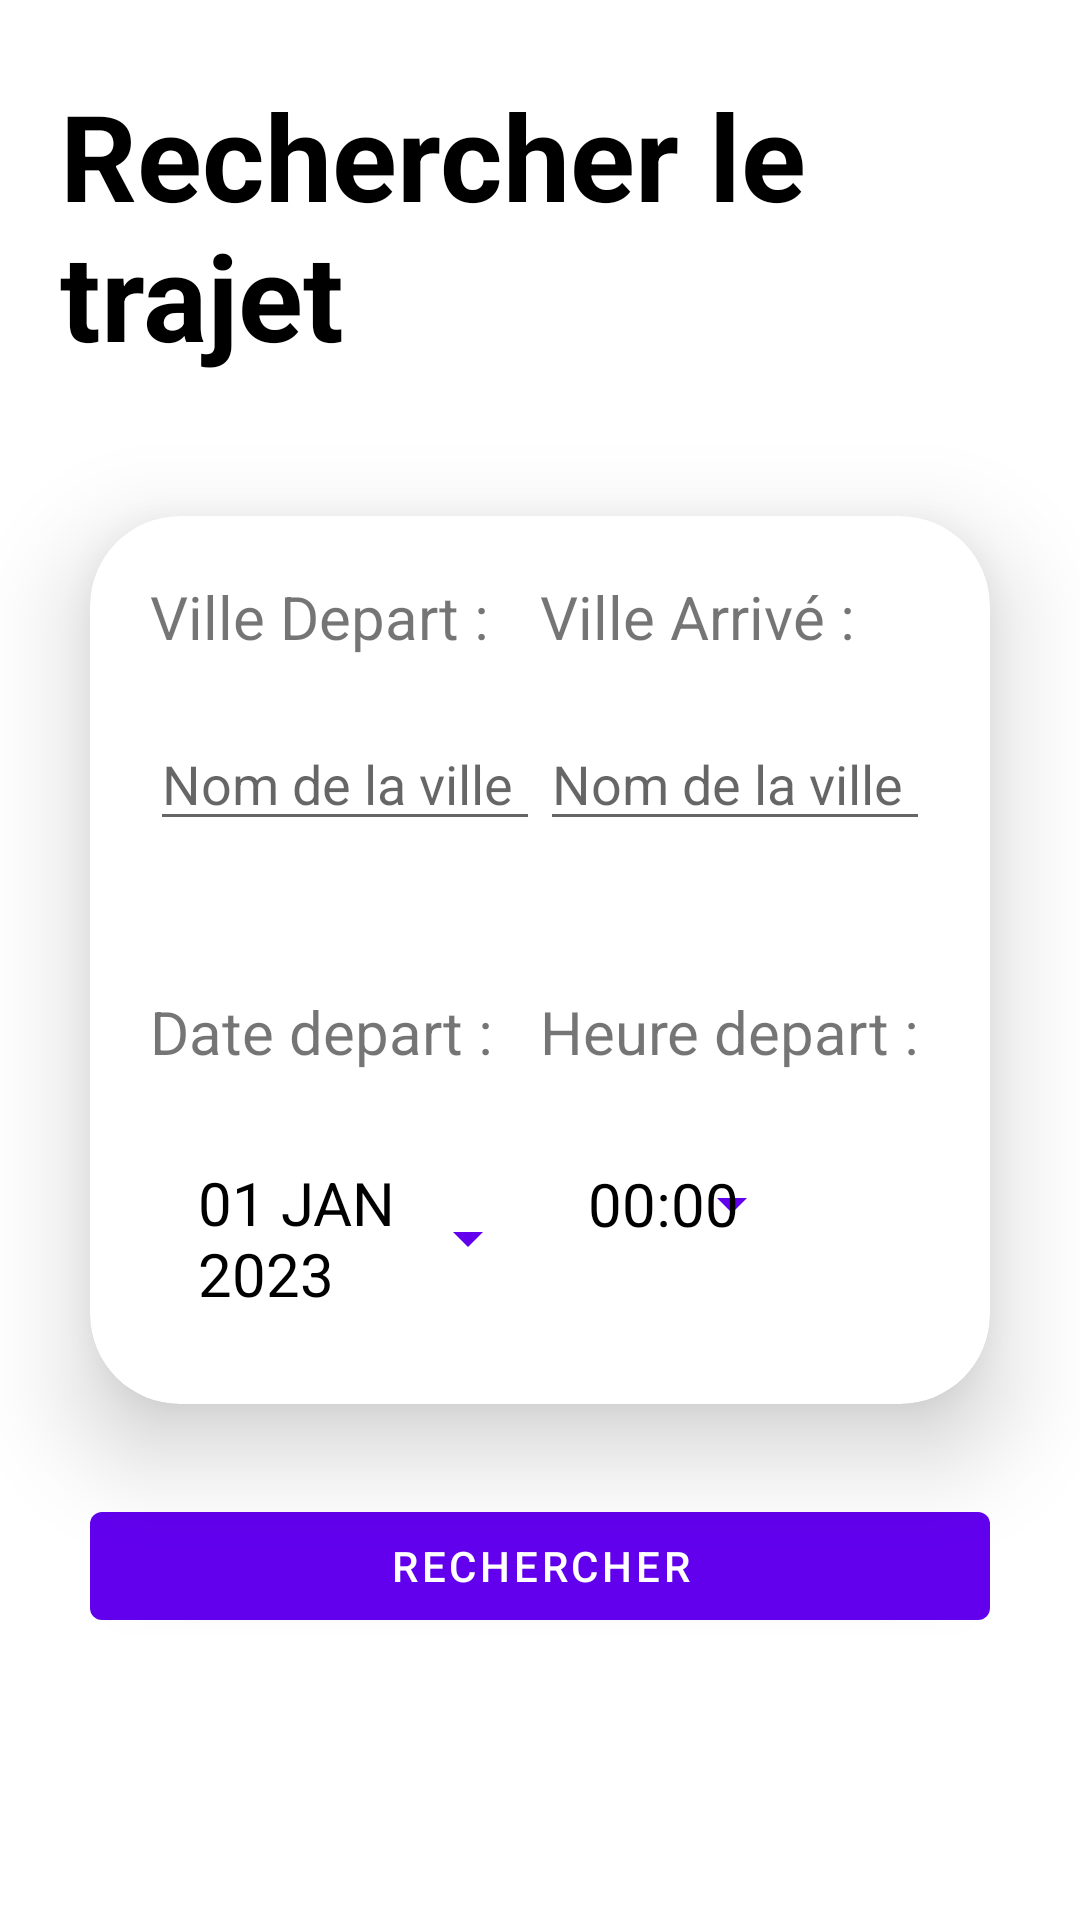

Layout XML and referenced resources for this Android screen:
<!-- AndroidManifest.xml: application theme Theme.CalmaCar -->
<!-- res/layout/fragment_trips_search.xml -->
<?xml version="1.0" encoding="utf-8"?>
<FrameLayout xmlns:android="http://schemas.android.com/apk/res/android"
    xmlns:tools="http://schemas.android.com/tools"
    android:layout_width="match_parent"
    android:layout_height="match_parent"
    xmlns:app="http://schemas.android.com/apk/res-auto"
    tools:context=".driver.view.CreateTripFragment">
    <RelativeLayout
        android:layout_width="match_parent"
        android:layout_height="match_parent">
        <LinearLayout
            android:id="@+id/ly_up2"
            android:layout_width="match_parent"
            android:layout_height="150dp"
            android:gravity="center"
            android:background="@drawable/img_background_home"
            >
            <TextView
                android:layout_width="wrap_content"
                android:layout_height="wrap_content"
                android:textSize="40sp"
                android:textStyle="bold"
                android:textColor="@color/black"
                android:layout_gravity="center"
                android:text="Rechercher le trajet"
                android:layout_margin="20dp"/>

        </LinearLayout>
        <androidx.cardview.widget.CardView
            android:id="@+id/cadrview1"
            android:layout_width="match_parent"
            android:layout_height="wrap_content"
            android:layout_centerInParent="true"
            android:layout_margin="30dp"
            app:cardCornerRadius="30dp"
            app:cardElevation="20dp">
            <LinearLayout
                android:layout_width="match_parent"
                android:layout_height="match_parent"
                android:orientation="vertical"
                android:padding="20dp"
                android:gravity="center">

                <LinearLayout
                    android:layout_width="match_parent"
                    android:layout_height="wrap_content"
                    android:orientation="horizontal">
                    <LinearLayout
                        android:layout_width="0dp"
                        android:layout_height="wrap_content"
                        android:orientation="vertical"
                        android:layout_weight="1">
                        <TextView
                            android:layout_width="wrap_content"
                            android:layout_height="wrap_content"
                            android:textSize="20sp"
                            android:text="Ville Depart :"/>
                        <EditText
                            android:id="@+id/et_startCity"
                            android:layout_width="match_parent"
                            android:layout_height="wrap_content"
                            android:layout_marginTop="20dp"
                            android:inputType="text"
                            android:hint="Nom de la ville"/>
                    </LinearLayout>
                    <LinearLayout
                        android:layout_width="0dp"
                        android:layout_height="wrap_content"
                        android:orientation="vertical"
                        android:layout_weight="1">
                        <TextView
                            android:layout_width="wrap_content"
                            android:layout_height="wrap_content"
                            android:textSize="20sp"
                            android:text="Ville Arrivé :"/>
                        <EditText
                            android:id="@+id/et_endCity"
                            android:layout_width="match_parent"
                            android:layout_height="wrap_content"
                            android:layout_marginTop="20dp"
                            android:inputType="text"
                            android:hint="Nom de la ville"/>
                    </LinearLayout>
                </LinearLayout>

                <LinearLayout
                    android:layout_width="match_parent"
                    android:layout_height="wrap_content"
                    android:layout_marginTop="30dp"
                    android:orientation="horizontal">
                    <LinearLayout
                        android:layout_width="0dp"
                        android:layout_height="wrap_content"
                        android:orientation="vertical"
                        android:layout_weight="1">
                        <TextView
                            android:layout_width="wrap_content"
                            android:layout_height="wrap_content"
                            android:layout_marginTop="20dp"
                            android:textSize="20sp"
                            android:text="Date depart :"/>

                        <Button
                            android:id="@+id/btn_date"
                            android:layout_width="wrap_content"
                            android:layout_height="wrap_content"
                            android:layout_marginTop="20dp"
                            android:text="01 JAN 2023"
                            android:textSize="20sp"
                            android:textColor="@color/black"
                            style="?android:spinnerStyle"/>
                    </LinearLayout>
                    <LinearLayout
                        android:layout_width="0dp"
                        android:layout_height="wrap_content"
                        android:orientation="vertical"
                        android:layout_weight="1">
                        <TextView
                            android:layout_width="wrap_content"
                            android:layout_height="wrap_content"
                            android:layout_marginTop="20dp"
                            android:textSize="20sp"
                            android:text="Heure depart :"/>
                        <Button
                            android:id="@+id/btn_startTime"
                            android:layout_width="wrap_content"
                            android:layout_height="wrap_content"
                            android:layout_marginTop="20dp"
                            android:text="00:00"
                            android:textSize="20sp"
                            android:textColor="@color/black"
                            style="?android:spinnerStyle"/>
                    </LinearLayout>
                </LinearLayout>
            </LinearLayout>
        </androidx.cardview.widget.CardView>

        <Button
            android:id="@+id/btn_search"
            android:layout_width="match_parent"
            android:layout_height="wrap_content"
            android:layout_below="@+id/cadrview1"
            android:layout_marginHorizontal="30dp"
            android:text="Rechercher"/>

    </RelativeLayout>

</FrameLayout>
<!-- resources referenced by this layout -->
<resources>
  <color name="black">#FF000000</color>
  <style name="Theme.CalmaCar" parent="Theme.MaterialComponents.DayNight.NoActionBar">
          
          <item name="colorPrimary">@color/purple_500</item>
          <item name="colorPrimaryVariant">@color/purple_700</item>
          <item name="colorOnPrimary">@color/white</item>
          
          <item name="colorSecondary">@color/teal_200</item>
          <item name="colorSecondaryVariant">@color/teal_700</item>
          <item name="colorOnSecondary">@color/black</item>
          
          <item name="android:statusBarColor">?attr/colorPrimaryVariant</item>
          
      </style>
  <color name="purple_500">#FF6200EE</color>
  <color name="purple_700">#FF3700B3</color>
  <color name="white">#FFFFFFFF</color>
  <color name="teal_200">#FF03DAC5</color>
  <color name="teal_700">#FF018786</color>
</resources>
